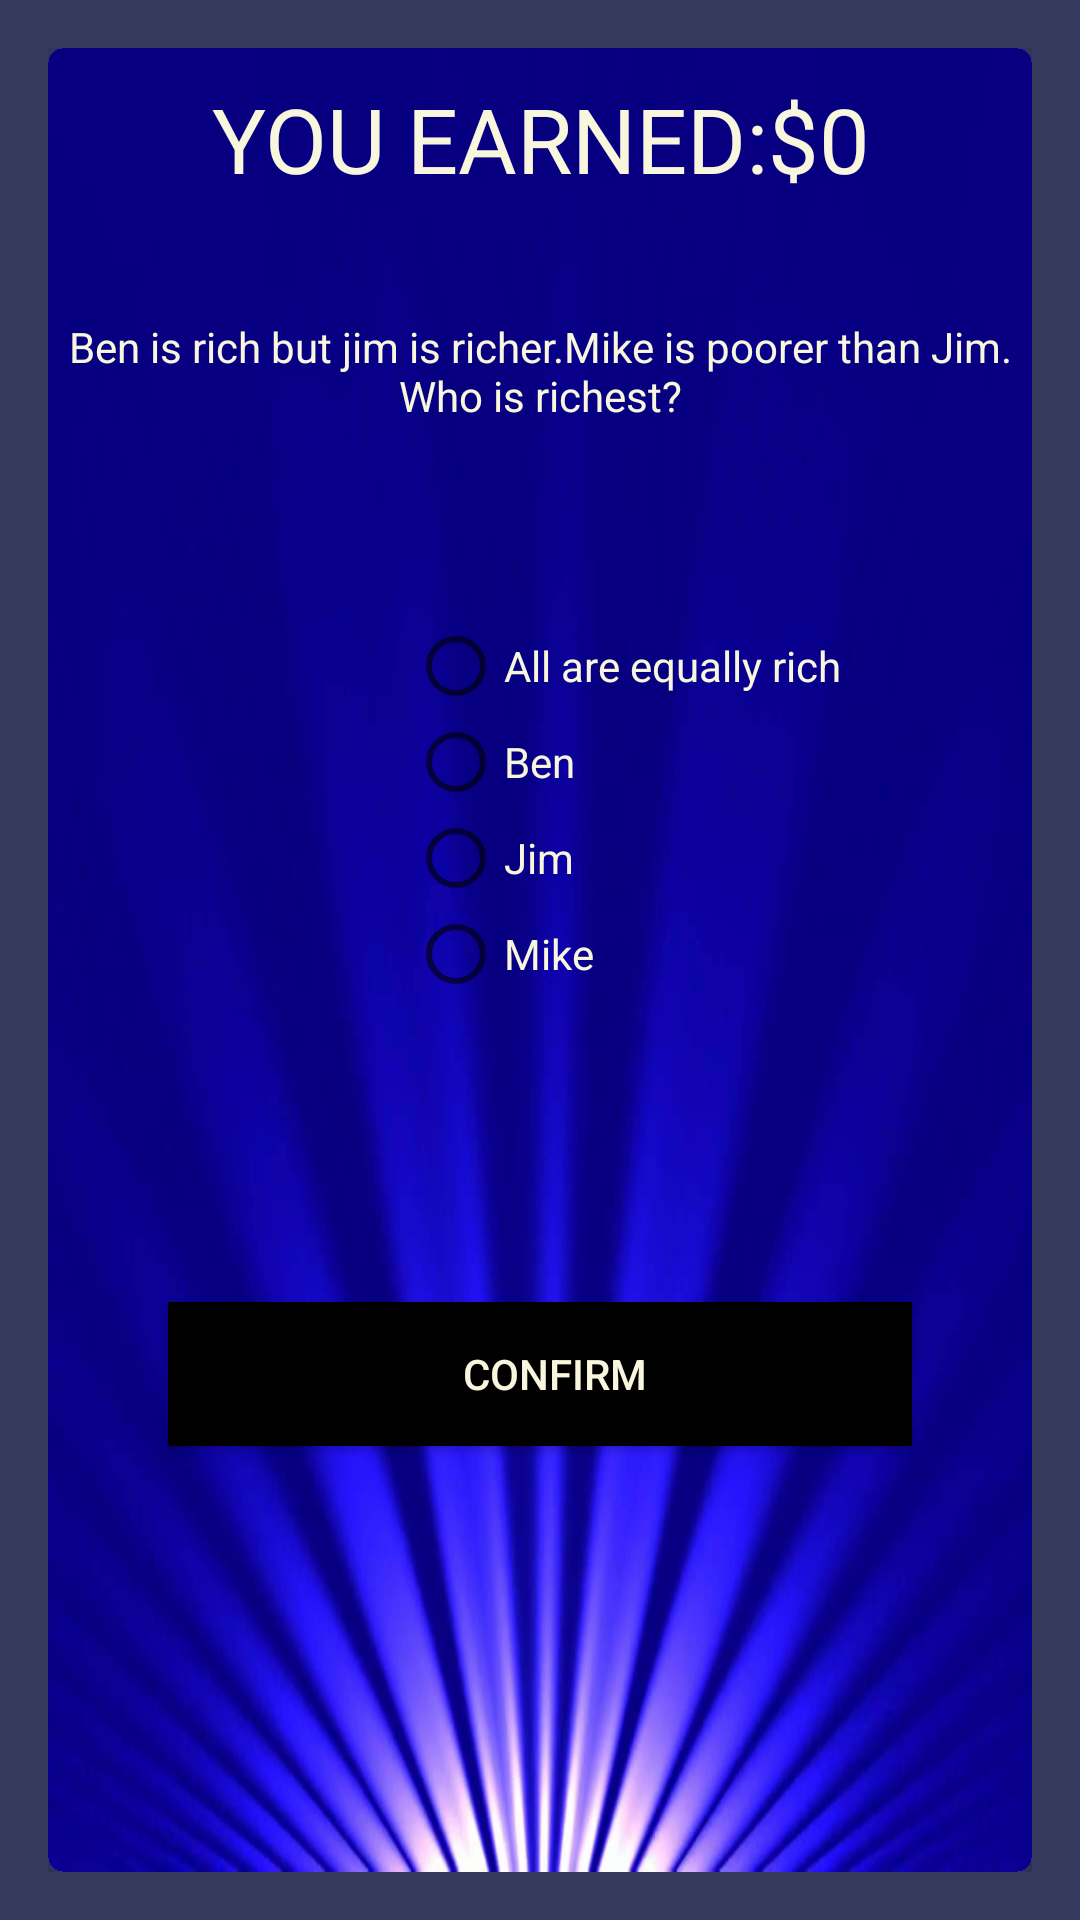

Write the Android layout XML for this screen, with the resource values it uses.
<!-- AndroidManifest.xml: application theme AppTheme -->
<!-- res/layout/activity_question6.xml -->
<?xml version="1.0" encoding="utf-8"?>
<RelativeLayout xmlns:android="http://schemas.android.com/apk/res/android"
    xmlns:app="http://schemas.android.com/apk/res-auto"
    xmlns:tools="http://schemas.android.com/tools"
    android:layout_width="match_parent"
    android:layout_height="match_parent"
    android:paddingBottom="16dp"
    android:paddingLeft="16dp"
    android:paddingRight="16dp"
    android:paddingTop="16dp"
    tools:context=".question1"
    android:background="#35395C">



    <android.support.v7.widget.CardView
        android:layout_width="match_parent"
        android:layout_height="match_parent"
        app:cardCornerRadius="5dp"
        app:cardElevation="25dp"
        android:paddingTop="20dp"
        android:paddingRight="20dp"
        android:paddingLeft="20dp"
        android:paddingBottom="20dp"

        >


        <LinearLayout
            android:layout_width="match_parent"
            android:layout_height="match_parent"
            android:orientation="vertical"
            android:background="@drawable/bg1"
            >

            <TextView
                android:layout_width="match_parent"
                android:layout_height="80dp"
                android:id="@+id/score"
                android:text="YOU EARNED:$0"
                android:textSize="30dp"
                android:layout_marginTop="10dp"
                android:textAlignment="center"
                android:textColor="#F8F6DD"
                />

            <TextView
                android:layout_width="match_parent"
                android:layout_height="100dp"
                android:id="@+id/question6"
                android:textColor="#F8F6DD"
                android:text="Ben is rich but jim is richer.Mike is poorer than Jim. Who is richest?"
                android:textAlignment="center"/>
            <RadioGroup
                android:layout_width="match_parent"
                android:layout_height="wrap_content"
                android:paddingLeft="120dp"
                android:paddingBottom="100dp"
                android:id="@+id/radioGroup"
                >

                <RadioButton
                    android:id="@+id/answer1"
                    android:layout_width="wrap_content"
                    android:layout_height="wrap_content"
                    android:text="All are equally rich"
                    android:textColor="#F8F6DD"/>
                <RadioButton
                    android:id="@+id/answer2"
                    android:layout_width="wrap_content"
                    android:layout_height="wrap_content"
                    android:text="Ben"
                    android:textColor="#F8F6DD"
                    />
                <RadioButton
                    android:id="@+id/answer3"
                    android:layout_width="wrap_content"
                    android:layout_height="wrap_content"
                    android:text="Jim"
                    android:textColor="#F8F6DD"/>
                <RadioButton
                    android:id="@+id/answer4"
                    android:layout_width="wrap_content"
                    android:layout_height="wrap_content"
                    android:text="Mike"
                    android:textColor="#F8F6DD"/>

            </RadioGroup>


            <Button
                android:id="@+id/confirm"
                android:layout_marginRight="40dp"
                android:layout_marginLeft="40dp"
                android:layout_width="match_parent"
                android:layout_height="wrap_content"
                android:background="#000"
                android:paddingLeft="10dp"
                android:text="CONFIRM"
                android:textColor="#F8F6DD" />

        </LinearLayout>

    </android.support.v7.widget.CardView>

</RelativeLayout>
<!-- resources referenced by this layout -->
<resources>
  <!-- drawable bg1: jpg bitmap (drawable, 39378 bytes) -->
  <style name="AppTheme" parent="Theme.AppCompat.Light.DarkActionBar">
          
          <item name="colorPrimary">@color/colorPrimary</item>
  
          <item name="colorPrimaryDark">@color/colorPrimaryDark</item>
          <item name="colorAccent">@color/colorAccent</item>
  
      </style>
  <color name="colorPrimary">#164188</color>
  <color name="colorPrimaryDark">#164188</color>
  <color name="colorAccent">#D81B60</color>
</resources>
